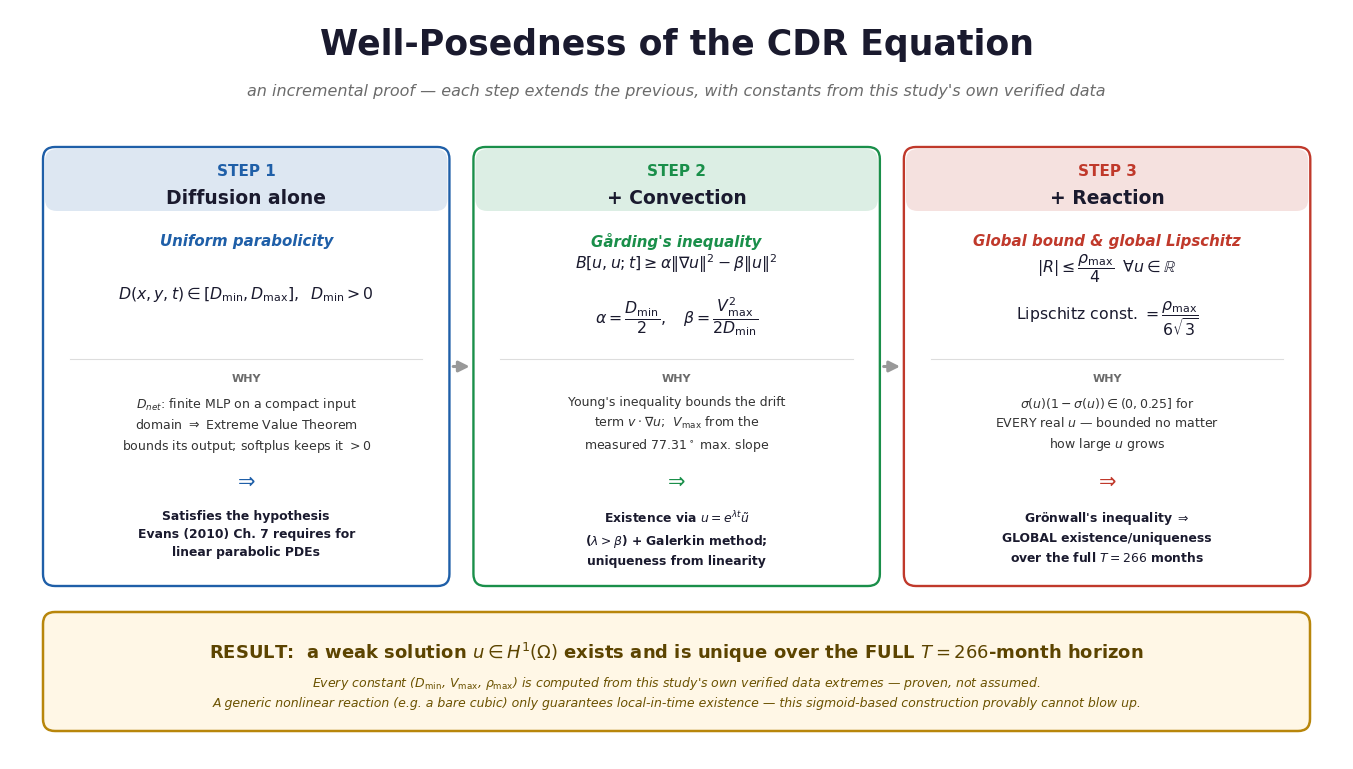

Recreate this plot in Python.
"""Slide graphic: 'Well-Posedness of CDR Equation' -- the 3-step incremental proof
(diffusion -> +convection -> +reaction), each step extending the previous, with
explicit constants derived from this study's own verified data (not assumed).
Sourced from CDR_PINN_Advection_Design.md Sec 5-6 and CDR_PINN_Reaction_Design.md
Sec 5.1-5.2.
"""
import matplotlib
matplotlib.use("Agg")
import matplotlib.pyplot as plt
from matplotlib.patches import FancyBboxPatch, FancyArrowPatch

plt.rcParams.update({"font.family": "DejaVu Sans"})

BLUE, GREEN, RED, INK, GRAY = "#1f5fa8", "#1a8f4a", "#c0392b", "#1a1a2e", "#6b6b6b"
GOLD = "#b8860b"

FIG_W, FIG_H = 13.333, 7.5
fig = plt.figure(figsize=(FIG_W, FIG_H), dpi=180)
fig.patch.set_facecolor("white")
ax = fig.add_axes([0, 0, 1, 1]); ax.set_xlim(0, 13.333); ax.set_ylim(0, 7.5); ax.axis("off")

ax.text(6.6667, 7.15, "Well-Posedness of the CDR Equation", ha="center", va="center",
        fontsize=25, fontweight="bold", color=INK)
ax.text(6.6667, 6.68, "an incremental proof \u2014 each step extends the previous, with constants from this study's own verified data",
        ha="center", va="center", fontsize=11.5, color=GRAY, style="italic")

CARD_Y_TOP = 6.10
CARD_H = 4.35
GAPX = 0.28
W = (13.333 - 0.7 - 2 * GAPX) / 3
xs = [0.35, 0.35 + W + GAPX, 0.35 + 2 * (W + GAPX)]

cards = [
    dict(color=BLUE, step="STEP 1", title="Diffusion alone",
         claim="Uniform parabolicity",
         math=r"$D(x,y,t)\in[D_{\min},D_{\max}],\;\;D_{\min}>0$",
         why="$D_{net}$: finite MLP on a compact input\ndomain $\\Rightarrow$ Extreme Value Theorem\nbounds its output; softplus keeps it $>0$",
         result="Satisfies the hypothesis\nEvans (2010) Ch. 7 requires for\nlinear parabolic PDEs"),
    dict(color=GREEN, step="STEP 2", title="+ Convection",
         claim="G\u00e5rding's inequality",
         math=r"$B[u,u;t]\geq \alpha\|\nabla u\|^2-\beta\|u\|^2$" + "\n" +
              r"$\alpha=\dfrac{D_{\min}}{2},\quad \beta=\dfrac{V_{\max}^2}{2D_{\min}}$",
         why="Young's inequality bounds the drift\nterm $v\\cdot\\nabla u$;  $V_{\\max}$ from the\nmeasured $77.31^\\circ$ max. slope",
         result="Existence via $u=e^{\\lambda t}\\tilde u$\n($\\lambda>\\beta$) + Galerkin method;\nuniqueness from linearity"),
    dict(color=RED, step="STEP 3", title="+ Reaction",
         claim="Global bound & global Lipschitz",
         math=r"$|R|\leq \dfrac{\rho_{\max}}{4}\;\;\forall u\in\mathbb{R}$" + "\n" +
              r"Lipschitz const. $=\dfrac{\rho_{\max}}{6\sqrt{3}}$",
         why="$\\sigma(u)(1-\\sigma(u))\\in(0,0.25]$ for\nEVERY real $u$ \u2014 bounded no matter\nhow large $u$ grows",
         result="Gr\u00f6nwall's inequality $\\Rightarrow$\nGLOBAL existence/uniqueness\nover the full $T=266$ months"),
]

for i, cd in enumerate(cards):
    x0 = xs[i]
    box = FancyBboxPatch((x0, CARD_Y_TOP - CARD_H), W, CARD_H,
                          boxstyle="round,pad=0.02,rounding_size=0.12",
                          linewidth=1.7, edgecolor=cd["color"], facecolor="white", zorder=3)
    ax.add_patch(box)
    strip = FancyBboxPatch((x0, CARD_Y_TOP - 0.62), W, 0.62,
                            boxstyle="round,pad=0,rounding_size=0.12",
                            linewidth=0, facecolor=cd["color"], alpha=0.15, zorder=4)
    ax.add_patch(strip)
    cx = x0 + W / 2
    ax.text(cx, CARD_Y_TOP - 0.22, cd["step"], ha="center", va="center",
            fontsize=11, fontweight="bold", color=cd["color"], zorder=5)
    ax.text(cx, CARD_Y_TOP - 0.48, cd["title"], ha="center", va="center",
            fontsize=13.5, fontweight="bold", color=INK, zorder=5)

    ax.text(cx, CARD_Y_TOP - 0.92, cd["claim"], ha="center", va="center",
            fontsize=10.8, color=cd["color"], fontweight="bold", style="italic", zorder=5)
    ax.text(cx, CARD_Y_TOP - 1.45, cd["math"], ha="center", va="center",
            fontsize=11.3, color=INK, zorder=5, linespacing=1.7)
    ax.plot([x0 + 0.25, x0 + W - 0.25], [CARD_Y_TOP - 2.10, CARD_Y_TOP - 2.10],
            color="#dddddd", lw=0.8, zorder=4)
    ax.text(cx, CARD_Y_TOP - 2.24, "WHY", ha="center", va="top", fontsize=8, color=GRAY,
            fontweight="bold", zorder=5)
    ax.text(cx, CARD_Y_TOP - 2.46, cd["why"], ha="center", va="top", fontsize=9.0, color="#333333",
            zorder=5, linespacing=1.5)
    ax.text(cx, CARD_Y_TOP - 3.32, "\u21d2", ha="center", va="center", fontsize=15, color=cd["color"], zorder=5)
    ax.text(cx, CARD_Y_TOP - 3.60, cd["result"], ha="center", va="top", fontsize=8.9,
            color=INK, fontweight="bold", zorder=5, linespacing=1.5)

    if i < 2:
        ax.add_patch(FancyArrowPatch((x0 + W + 0.03, CARD_Y_TOP - CARD_H / 2),
                                      (x0 + W + GAPX - 0.03, CARD_Y_TOP - CARD_H / 2),
                                      arrowstyle="-|>", color="#999999", lw=2.2, mutation_scale=16, zorder=6))

# --------------------------------------------------------------- result banner ---
RES_TOP = CARD_Y_TOP - CARD_H - 0.30
RES_H = 1.15
res_box = FancyBboxPatch((0.35, RES_TOP - RES_H), 12.63, RES_H,
                          boxstyle="round,pad=0.02,rounding_size=0.12",
                          linewidth=1.8, edgecolor=GOLD, facecolor="#fff7e6", zorder=3)
ax.add_patch(res_box)
ax.text(6.6667, RES_TOP - 0.38,
        r"RESULT:  a weak solution $u\in H^1(\Omega)$ exists and is unique over the FULL $T=266$-month horizon",
        ha="center", va="center", fontsize=13, fontweight="bold", color="#5c4400", zorder=4)
ax.text(6.6667, RES_TOP - 0.78,
        "Every constant ($D_{\\min}$, $V_{\\max}$, $\\rho_{\\max}$) is computed from this study's own verified data extremes \u2014 proven, not assumed.\n"
        "A generic nonlinear reaction (e.g. a bare cubic) only guarantees local-in-time existence \u2014 this sigmoid-based construction provably cannot blow up.",
        ha="center", va="center", fontsize=9.0, color="#6b5200", style="italic", zorder=4, linespacing=1.5)

fig.savefig(r"D:\FOREST FIRE MAPPING(INDIA)\Manuscript_TGRS\figures\SlideCDR_WellPosedness.png",
            facecolor="white", bbox_inches=None, pad_inches=0)
print("saved")
